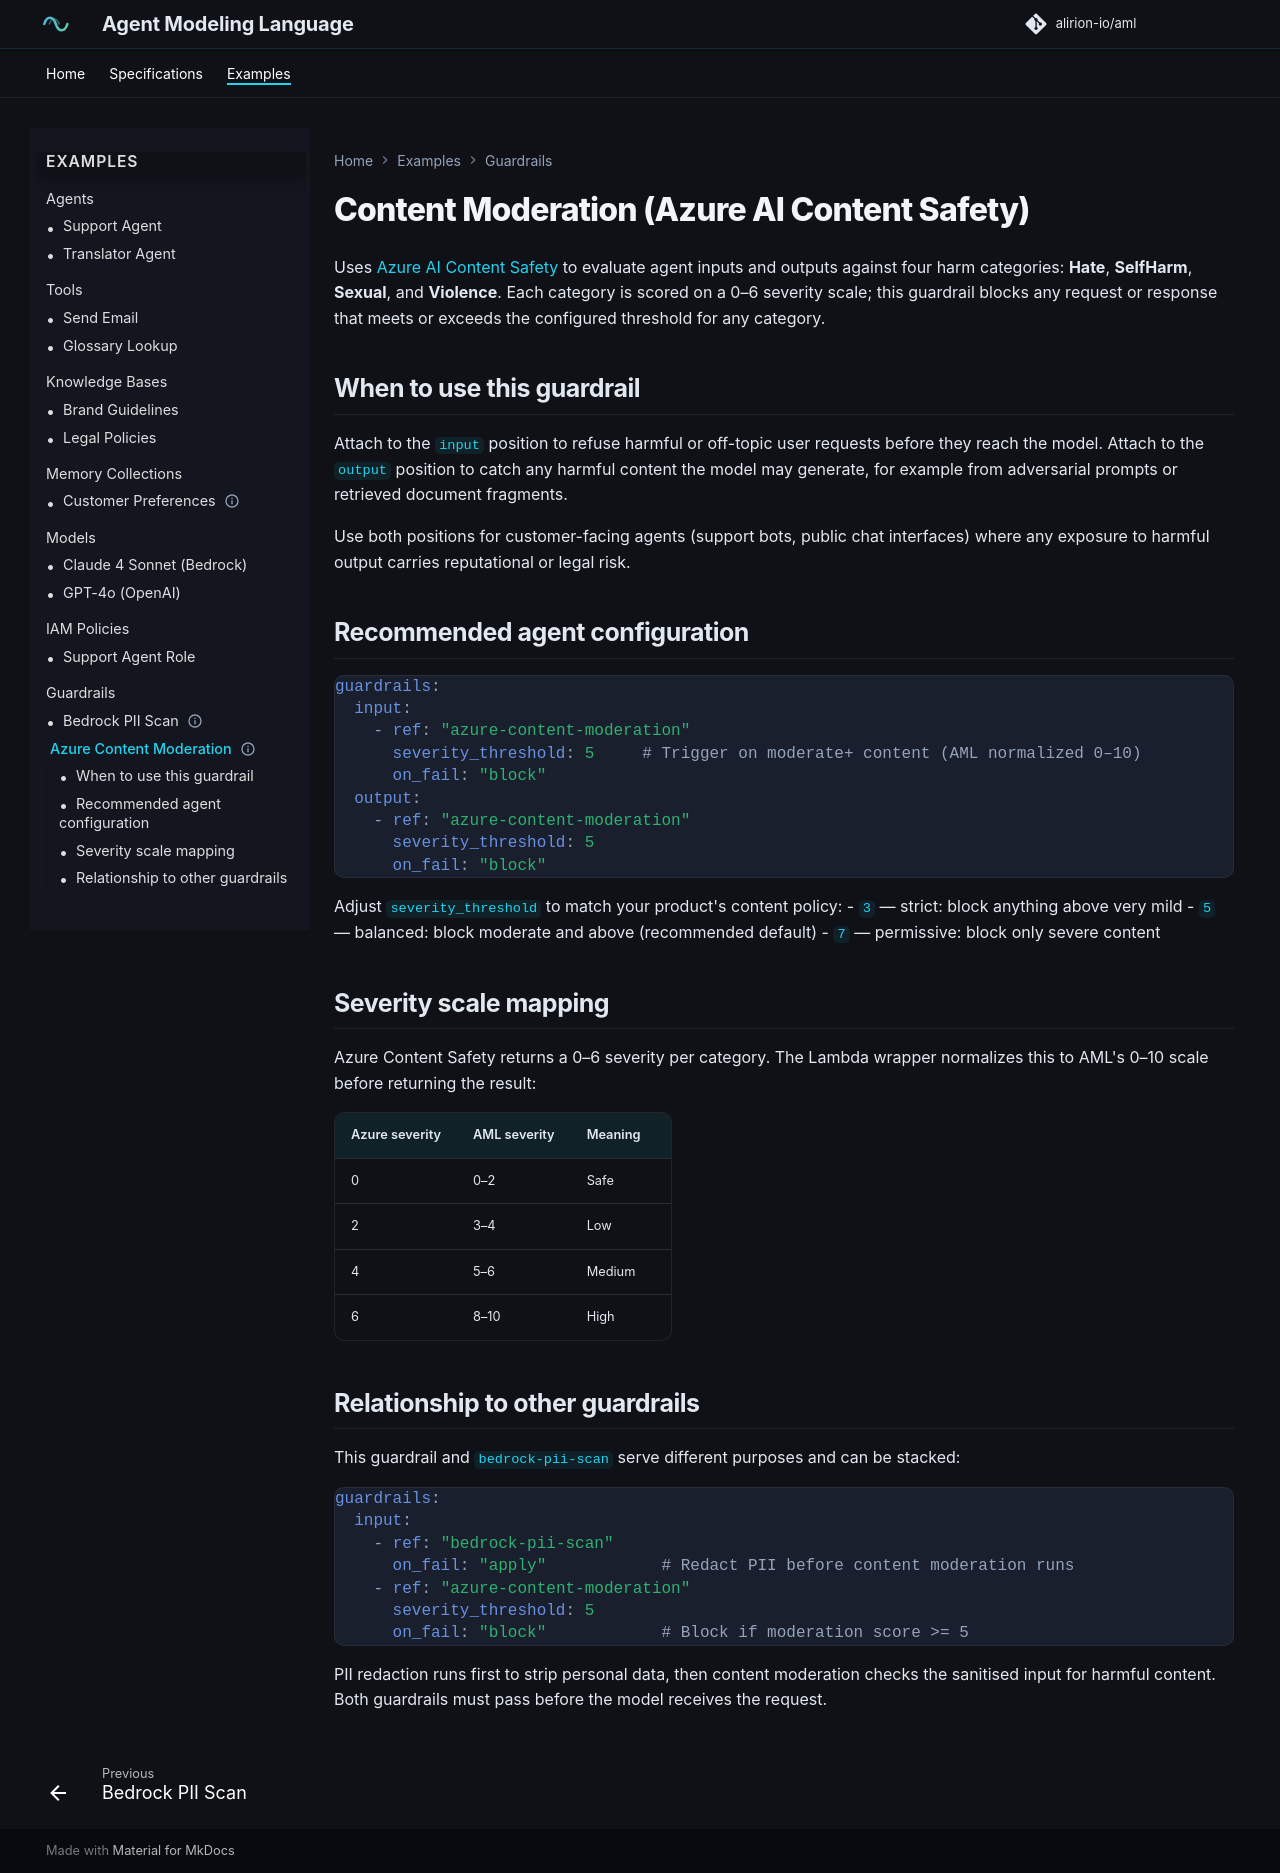

repository: alirion-io/aml · page: examples/guardrails/azure-content-moderation.guardrail/index.html · generator: mkdocs

---
spec_version: "1.2"
guardrail_id: "azure-content-moderation"
version: "2.0.0"
status: "active"

behaviour:
  result_type: "score"
  content_types: ["text"]

meta:
  name: "Content Moderation (Azure AI Content Safety)"
  owner: "ai-safety-team"
  last_updated: "2026-04-27"
  description: >
    Scores agent inputs and outputs against four harm categories — Hate, SelfHarm,
    Sexual, and Violence — using Azure AI Content Safety. Returns a normalized 0–10
    AML severity score. Suitable for customer-facing agents where harmful content
    must be detected before reaching the model or the caller.
  tags: ["content-moderation", "hate-speech", "violence", "safety"]

transport:
  type: "lambda"
  provider: "aws"
  function_id: "arn:aws:lambda:eu-west-1:123456789:function:content-mod-azure-v2"
  invocation_type: "RequestResponse"
  payload_format: "json"
  credentials:
    scheme: "iam-role"          # Runtime uses the agent's declared IAM role

invocation:
  timeout_ms: 400
  on_timeout:
    severity: 10                # If Azure does not respond in time, return maximum severity
  on_provider_error:
    severity: 10
  retry_policy:
    max_attempts: 2
    backoff_ms: 150

fallback:
  enabled: true
  fallback_guardrail_id: "content-mod-lite"   # Platform-native fallback if Azure is unavailable
  emit_warning: true
---

# Content Moderation (Azure AI Content Safety)

Uses [Azure AI Content Safety](https://learn.microsoft.com/azure/ai-services/content-safety/overview)
to evaluate agent inputs and outputs against four harm categories: **Hate**, **SelfHarm**,
**Sexual**, and **Violence**. Each category is scored on a 0–6 severity scale; this
guardrail blocks any request or response that meets or exceeds the configured threshold
for any category.

## When to use this guardrail

Attach to the `input` position to refuse harmful or off-topic user requests before they
reach the model. Attach to the `output` position to catch any harmful content the model
may generate, for example from adversarial prompts or retrieved document fragments.

Use both positions for customer-facing agents (support bots, public chat interfaces)
where any exposure to harmful output carries reputational or legal risk.

## Recommended agent configuration

```yaml
guardrails:
  input:
    - ref: "azure-content-moderation"
      severity_threshold: 5     # Trigger on moderate+ content (AML normalized 0–10)
      on_fail: "block"
  output:
    - ref: "azure-content-moderation"
      severity_threshold: 5
      on_fail: "block"
```

Adjust `severity_threshold` to match your product's content policy:
- `3` — strict: block anything above very mild
- `5` — balanced: block moderate and above (recommended default)
- `7` — permissive: block only severe content

## Severity scale mapping

Azure Content Safety returns a 0–6 severity per category. The Lambda wrapper normalizes this to AML's 0–10 scale before returning the result:

| Azure severity | AML severity | Meaning |
|---|---|---|
| 0 | 0–2 | Safe |
| 2 | 3–4 | Low |
| 4 | 5–6 | Medium |
| 6 | 8–10 | High |

## Relationship to other guardrails

This guardrail and `bedrock-pii-scan` serve different purposes and can be stacked:

```yaml
guardrails:
  input:
    - ref: "bedrock-pii-scan"
      on_fail: "apply"            # Redact PII before content moderation runs
    - ref: "azure-content-moderation"
      severity_threshold: 5
      on_fail: "block"            # Block if moderation score >= 5
```

PII redaction runs first to strip personal data, then content moderation checks the
sanitised input for harmful content. Both guardrails must pass before the model
receives the request.
